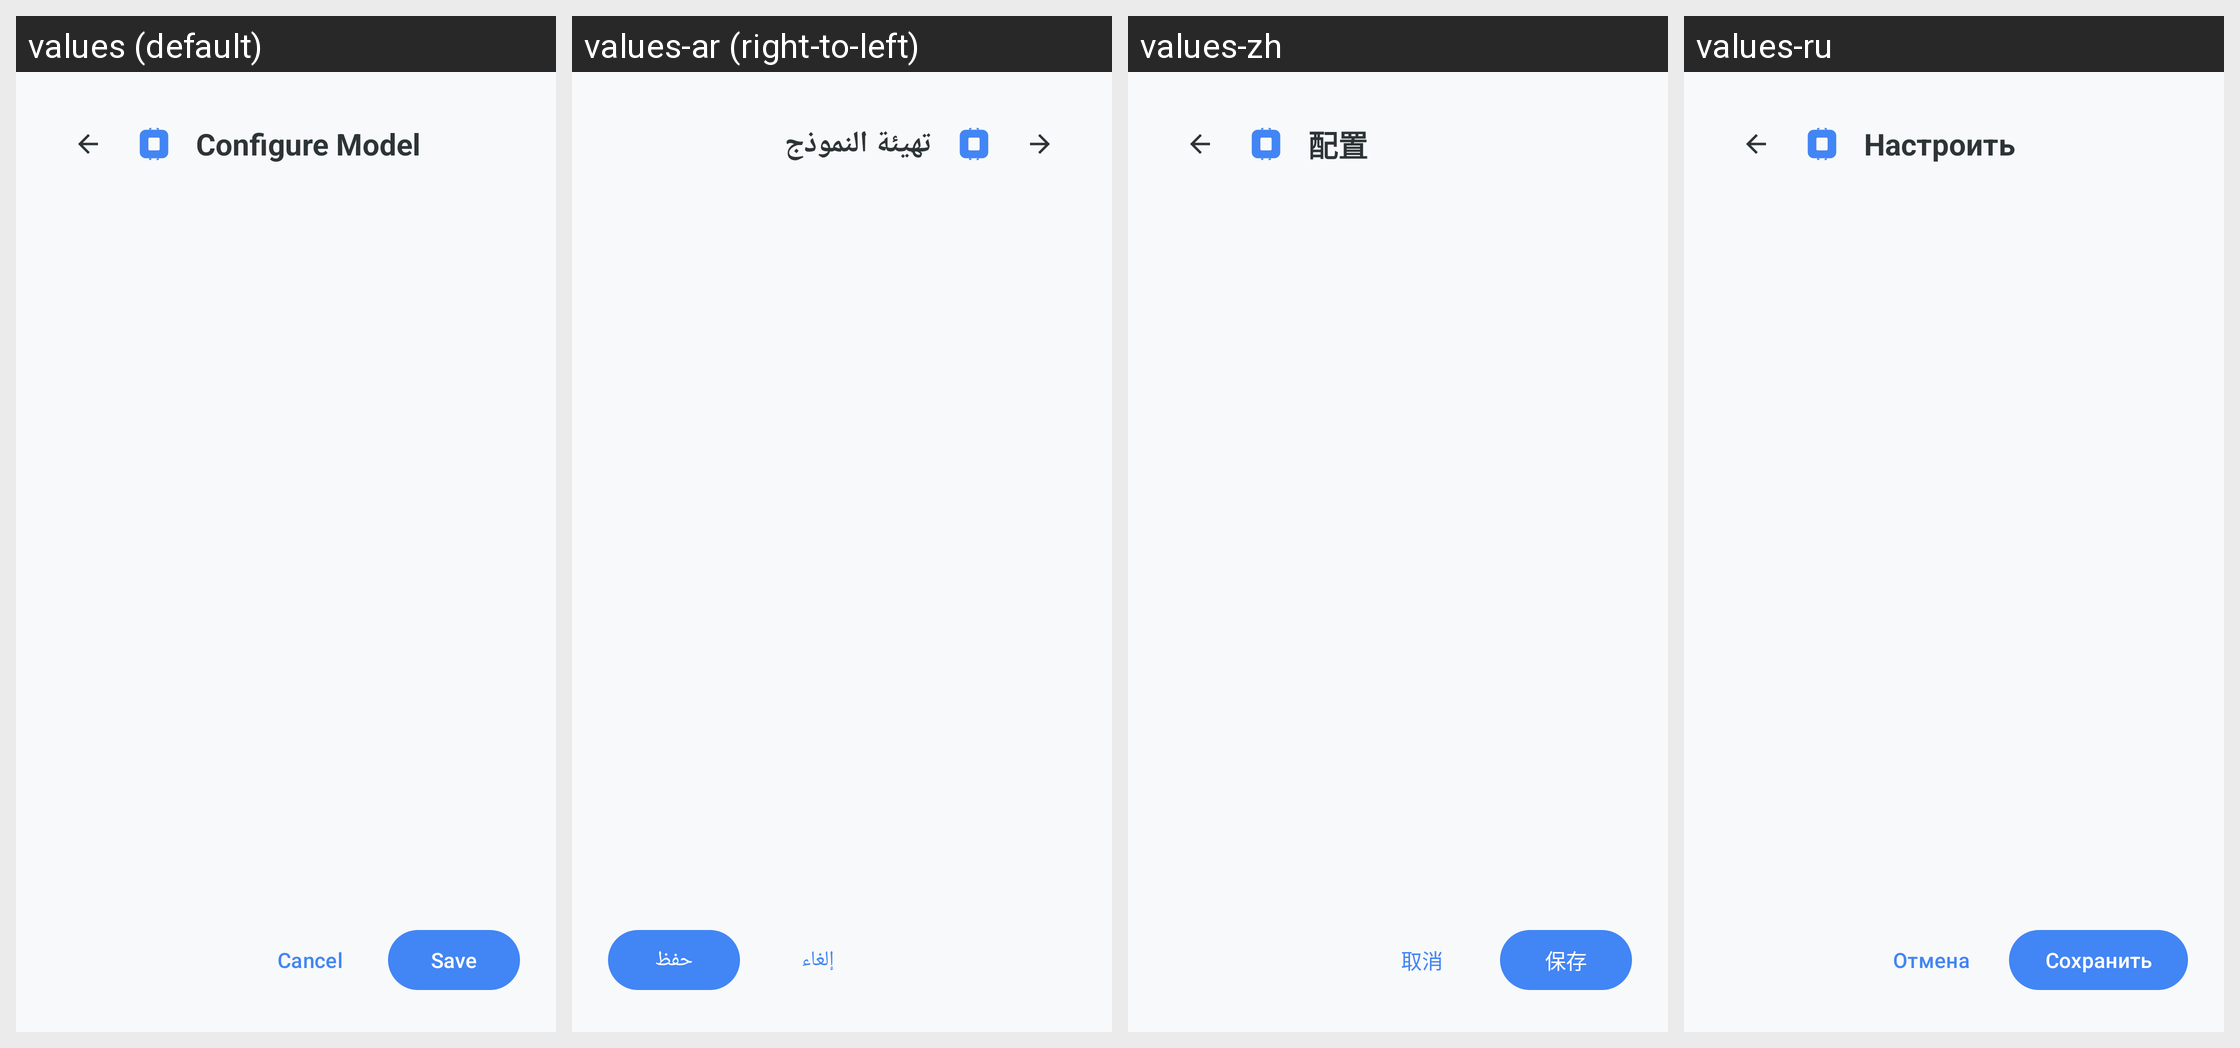

Strings drawn on this Android screen and how each of the app's shown locales translates them:
Android screen res/layout/dialog_configue_model.xml rendered under 4 locales, left to right: values (default), values-ar (right-to-left), values-zh, values-ru. Device: Nexus 5 (rendered at 1080×1920; each locale shown at half size, 540×960, under a caption strip naming it); theme Theme.KGPT.
Other locales in the repository, not shown: values-bn, values-de, values-es, values-fr, values-hi, values-id, values-it, values-ja, values-ko, values-nl, values-pl, values-pt, values-sw, values-th, values-tr, values-ur, values-vi.
Strings drawn on this screen, with the default value and each locale's value (text and hints the layout hard-codes, and strings that could not be matched under every locale, appear in the picture but are not listed):

configure_model_title
  values: Configure Model
  values-ar: تهيئة النموذج
  values-zh: 配置
  values-ru: Настроить

btn_cancel
  values: Cancel
  values-ar: إلغاء
  values-zh: 取消
  values-ru: Отмена

btn_save
  values: Save
  values-ar: حفظ
  values-zh: 保存
  values-ru: Сохранить
